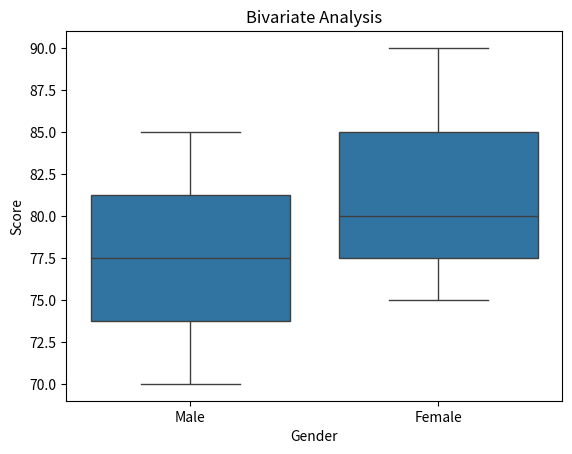

Here is the Python script that generated this plot:
import seaborn as sns
import matplotlib.pyplot as plt
import pandas as pd
df = pd.DataFrame({
 'Gender': ['Male', 'Female', 'Female', 'Male', 'Female'],
 'Score': [70, 80, 75, 85, 90]
})
sns.boxplot(x='Gender', y='Score', data=df)
plt.title("Bivariate Analysis")
plt.show()

'''
 Program 9: Bivariate Statistics
🎯 Goal:
Analyze two variables together to understand their relationship.

🧠 What is Bivariate Analysis?
“Bi” = two variables.

It answers questions like:

Do these two variables move together?

If one goes up, does the other go up or down?

Techniques:

Covariance

Correlation

Scatterplots

Group-wise analysis (using groupby())
Explanation of Key Concepts:
Concept	What it Tells
Correlation	Strength & direction of linear relationship (value from -1 to +1)
Covariance	How two variables vary together (but not standardized)
Scatterplot	Visual way to spot patterns or trends
Group-wise stats	Helps compare categories (like low/high students)

📊 Sample Output:

📈 Correlation between Hours Studied and Exam Score: 0.99
📊 Covariance between Hours Studied and Exam Score: 18.60

📋 Average Exam Score by Student Type:
Student_Type
Average    61.5
High       69.0
Low        53.5
Name: Exam_Score, dtype: float64
👧 Think Like a Kid:
“If I study more hours, will I score more? Bivariate analysis helps me find that out by checking both together!”

'''
